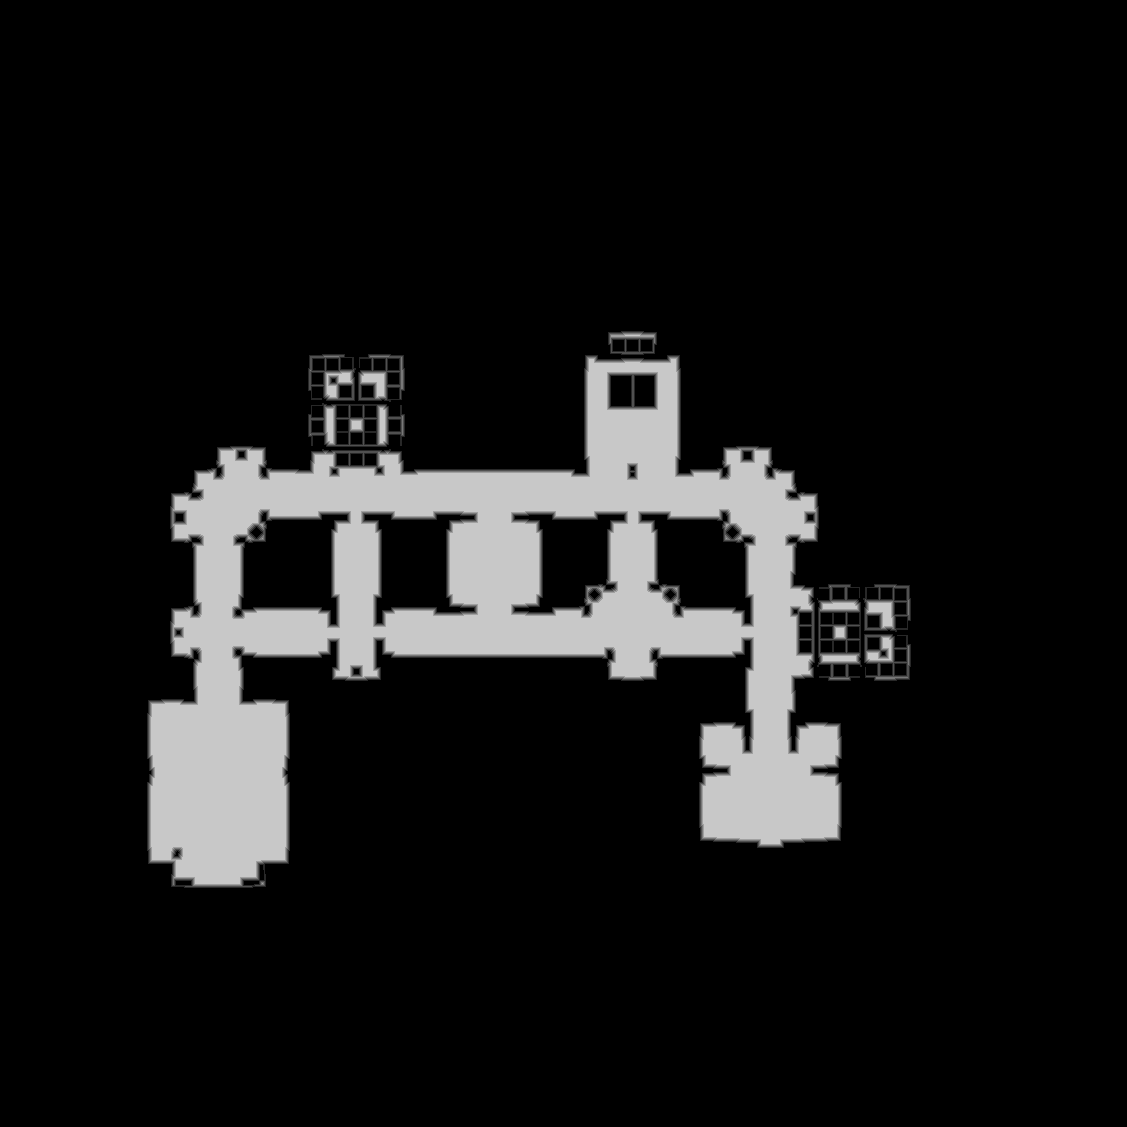

The file beside this chart, header and first rows:
truth	truth_3003fa77bf0.tsv
layer	ranged
source	walk_1
read	2026-10-23 23:17:14
width	1127
height	1127
stride	564
base	0x300ba000000
origin	0x390010
score	0.9541
iou_melee	0.7009
iou_ranged	0.9541
nibble	0	1105763
nibble	1	11225
nibble	2	10346
nibble	3	8412
nibble	4	7830
nibble	5	126553
